Run: headless pygame with SDL's dummy video driver; simulated clock (each Clock.tick advances the game by its frame time, no real sleeping); random seed 0; keys injected as events and as key.get_pressed() state; no mouse input; restart key R tapped at the start of phases 3 and 4.
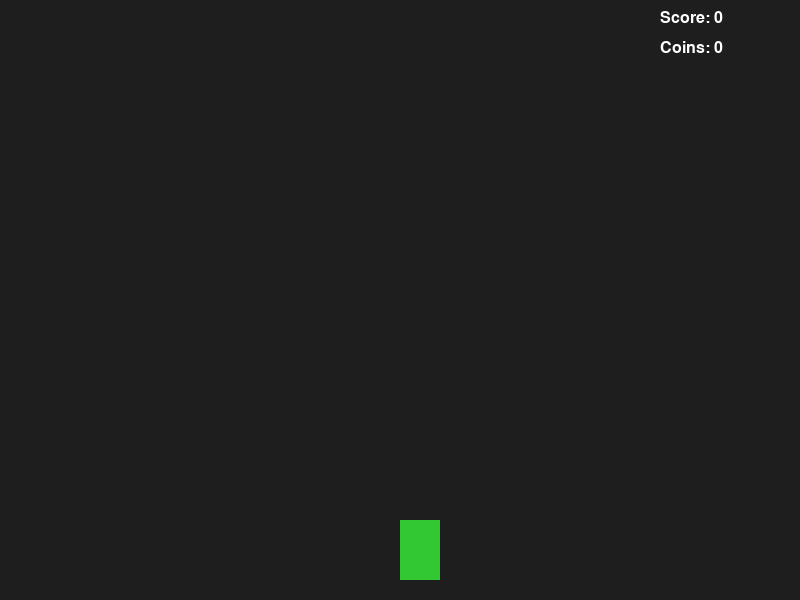
Frame 1 of 4 · flips 1–60 · no input
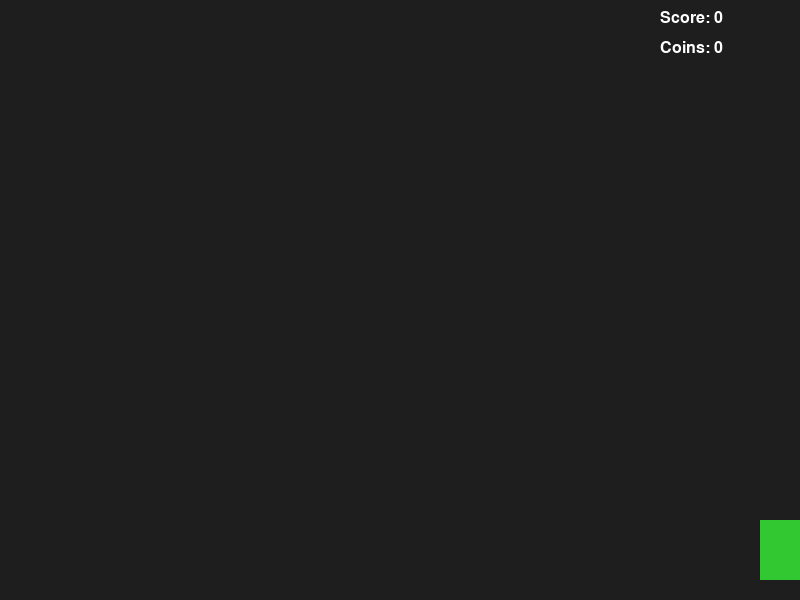
Frame 2 of 4 · flips 61–180 · tapped SPACE, RETURN · held RIGHT (→), D
Frame 3 of 4 · flips 181–300 · tapped R · held DOWN (↓), S · screen unchanged from frame 2, image omitted
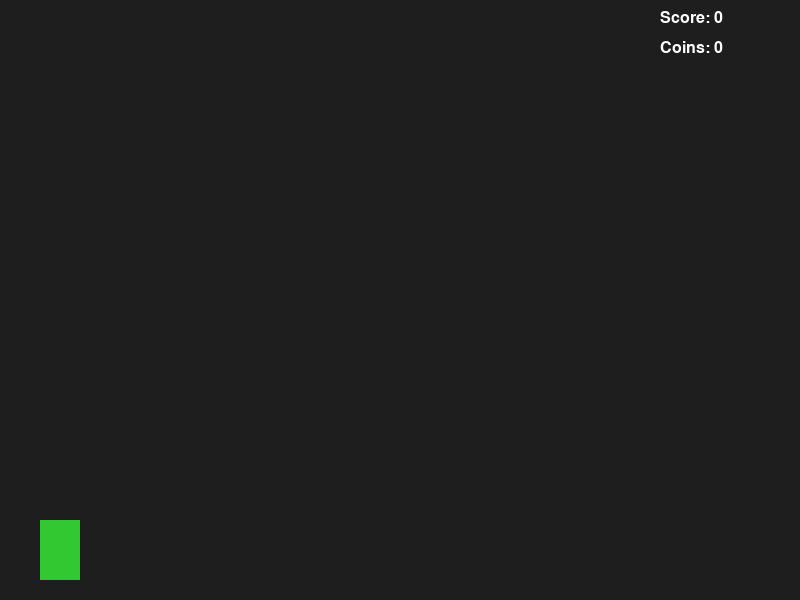
Frame 4 of 4 · flips 301–420 · tapped R · held LEFT (←), A, UP (↑), W

The pygame program that drew these frames:

import pygame
import random
import sys

# Initial setup
pygame.init()

WIDTH, HEIGHT = 800, 600
screen = pygame.display.set_mode((WIDTH, HEIGHT))
pygame.display.set_caption("Racer")

clock = pygame.time.Clock()
FONT = pygame.font.SysFont("SF Mono", 24)

# Default colors
WHITE = (255, 255, 255)
RED = (220, 50, 50)
GREEN = (50, 200, 50)
YELLOW = (255, 215, 0)

# Player
class Player:
    def __init__(self):
        self.rect = pygame.Rect(WIDTH // 2, HEIGHT - 80, 40, 60)
        self.speed = 6

    def move(self, keys):
        if keys[pygame.K_LEFT] and self.rect.left > 0:
            self.rect.x -= self.speed
        if keys[pygame.K_RIGHT] and self.rect.right < WIDTH:
            self.rect.x += self.speed

    def draw(self):
        pygame.draw.rect(screen, GREEN, self.rect)

# Coin
class Coin:
    def __init__(self):
        self.rect = pygame.Rect(
            random.randint(50, WIDTH - 50),
            random.randint(-600, -40),
            25,
            25
        )

        # Weighted values
        self.value = random.choice([1, 2, 3])

        # Color depends on value
        if self.value == 1:
            self.color = YELLOW
        elif self.value == 2:
            self.color = (255, 165, 0)
        else:
            self.color = (255, 0, 255)

        self.speed = random.randint(3, 6)

    def update(self):
        self.rect.y += self.speed

    def draw(self):
        pygame.draw.circle(screen, self.color, self.rect.center, 12)

# Enemy
class Enemy:
    def __init__(self, speed):
        self.rect = pygame.Rect(
            random.randint(50, WIDTH - 50),
            random.randint(-500, -40),
            40,
            40
        )
        self.speed = speed

    def update(self):
        self.rect.y += self.speed

    def draw(self):
        pygame.draw.rect(screen, RED, self.rect)

# Reset function
def reset_game():
    global player, coins, enemies, score, coin_count, enemy_speed
    player = Player()
    coins = []
    enemies = []
    score = 0
    coin_count = 0
    enemy_speed = 4

reset_game()

# Game variables
game_state = "PLAYING"
final_score = 0

COIN_EVENT = pygame.USEREVENT + 1
ENEMY_EVENT = pygame.USEREVENT + 2

pygame.time.set_timer(COIN_EVENT, 1200)
pygame.time.set_timer(ENEMY_EVENT, 1800)

# Main loop
running = True
while running:
    screen.fill((30, 30, 30))

    # Events
    for event in pygame.event.get():
        if event.type == pygame.QUIT:
            running = False

        if game_state == "GAME_OVER":
            if event.type == pygame.KEYDOWN:
                if event.key == pygame.K_r:
                    reset_game()
                    game_state = "PLAYING"

                if event.key == pygame.K_q:
                    running = False

        # Spawning (only playing)
        if game_state == "PLAYING":
            if event.type == COIN_EVENT:
                coins.append(Coin())

            if event.type == ENEMY_EVENT:
                enemies.append(Enemy(enemy_speed))

    # Game logic
    if game_state == "PLAYING":

        keys = pygame.key.get_pressed()
        player.move(keys)

        # Coins
        for coin in coins[:]:
            coin.update()

            if player.rect.colliderect(coin.rect):
                score += coin.value
                coin_count += 1
                coins.remove(coin)

                # Increase difficulty every 5 coins
                if coin_count % 5 == 0:
                    enemy_speed += 1

            elif coin.rect.top > HEIGHT:
                coins.remove(coin)

        # Enemies
        for enemy in enemies[:]:
            enemy.update()

            if player.rect.colliderect(enemy.rect):
                final_score = score
                game_state = "GAME_OVER"

            elif enemy.rect.top > HEIGHT:
                enemies.remove(enemy)

    # Draw game
    if game_state == "PLAYING":

        player.draw()

        for coin in coins:
            coin.draw()

        for enemy in enemies:
            enemy.draw()

        # UI (top right)
        screen.blit(FONT.render(f"Score: {score}", True, WHITE), (WIDTH - 140, 10))
        screen.blit(FONT.render(f"Coins: {coin_count}", True, WHITE), (WIDTH - 140, 40))

    # Game over screen
    elif game_state == "GAME_OVER":

        big_font = pygame.font.SysFont("SF Mono", 64)
        mid_font = pygame.font.SysFont("SF Mono", 28)

        game_over_text = big_font.render("GAME OVER", True, RED)
        score_text = mid_font.render(f"Final Score: {final_score}", True, WHITE)
        restart_text = mid_font.render("Press R to Restart or Q to Quit", True, WHITE)

        game_over_rect = game_over_text.get_rect(center=(WIDTH // 2, HEIGHT // 2 - 80))
        score_rect = score_text.get_rect(center=(WIDTH // 2, HEIGHT // 2))
        restart_rect = restart_text.get_rect(center=(WIDTH // 2, HEIGHT // 2 + 50))

        screen.blit(game_over_text, game_over_rect)
        screen.blit(score_text, score_rect)
        screen.blit(restart_text, restart_rect)

    pygame.display.update()
    clock.tick(60)

pygame.quit()
sys.exit()
